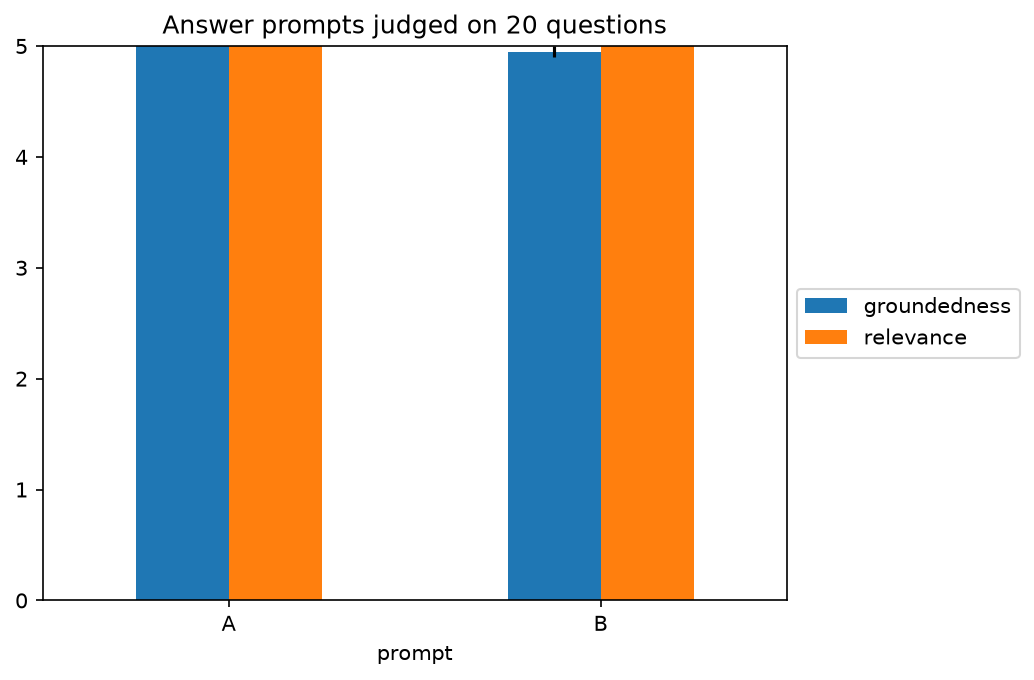

The data file committed next to this chart (first rows):
prompt, groundedness, groundedness_se, relevance, relevance_se
A, 5.0, 0.0, 5.0, 0.0
B, 4.95, 0.05, 5.0, 0.0
